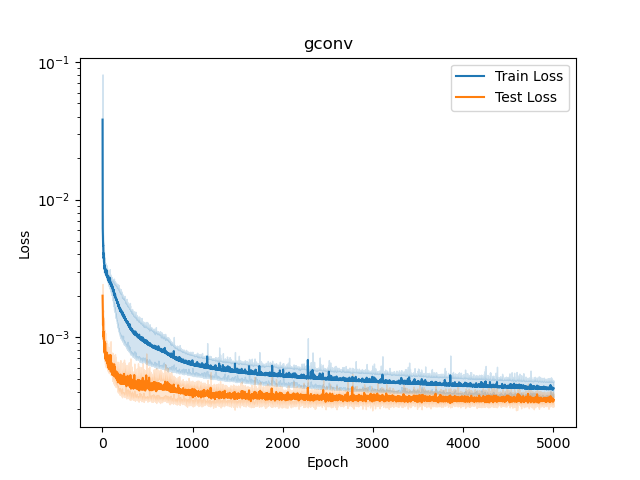

The table this chart was drawn from, first rows:
, epoch, train_loss, test_loss, it
0, 1, 0.00702, 0.001568, 0
1, 2, 0.00556, 0.001334, 0
2, 3, 0.004513, 0.001434, 0
3, 4, 0.003899, 0.0009387, 0
4, 5, 0.003838, 0.0008494, 0
5, 6, 0.003432, 0.0008001, 0
6, 7, 0.003736, 0.001516, 0
7, 8, 0.004195, 0.0007741, 0
8, 9, 0.003183, 0.0008453, 0
9, 10, 0.003208, 0.000739, 0
10, 11, 0.00316, 0.0007088, 0
11, 12, 0.003447, 0.0007903, 0
12, 13, 0.003247, 0.0009104, 0
13, 14, 0.003197, 0.0006805, 0
14, 15, 0.003017, 0.0009363, 0
15, 16, 0.002998, 0.000768, 0
16, 17, 0.002887, 0.0007418, 0
17, 18, 0.003623, 0.0008276, 0
18, 19, 0.003276, 0.0006634, 0
19, 20, 0.002907, 0.0006956, 0
20, 21, 0.002999, 0.0006607, 0
21, 22, 0.002867, 0.0009867, 0
22, 23, 0.002889, 0.000762, 0
23, 24, 0.003072, 0.0006695, 0
24, 25, 0.002818, 0.0006669, 0
25, 26, 0.003529, 0.0007244, 0
26, 27, 0.002845, 0.0007347, 0
27, 28, 0.00302, 0.0009716, 0
28, 29, 0.002864, 0.0006065, 0
29, 30, 0.002935, 0.0007931, 0
30, 31, 0.002854, 0.0006097, 0
31, 32, 0.003102, 0.0006222, 0
32, 33, 0.002808, 0.0007153, 0
33, 34, 0.002784, 0.0005848, 0
34, 35, 0.002839, 0.0005967, 0
35, 36, 0.002844, 0.0006323, 0
36, 37, 0.002788, 0.000639, 0
37, 38, 0.002807, 0.0007079, 0
38, 39, 0.002728, 0.0006009, 0
39, 40, 0.002801, 0.0006414, 0
40, 41, 0.002933, 0.0006526, 0
41, 42, 0.002611, 0.0005997, 0
42, 43, 0.002769, 0.0006035, 0
43, 44, 0.002814, 0.0006619, 0
44, 45, 0.002768, 0.0006367, 0
45, 46, 0.002828, 0.000644, 0
46, 47, 0.002905, 0.0007501, 0
47, 48, 0.002604, 0.0006317, 0
48, 49, 0.002645, 0.0008978, 0
49, 50, 0.002783, 0.0007777, 0
50, 51, 0.002636, 0.0005824, 0
51, 52, 0.002621, 0.0007016, 0
52, 53, 0.002654, 0.0005635, 0
53, 54, 0.002602, 0.0006406, 0
54, 55, 0.002625, 0.0005761, 0
55, 56, 0.002669, 0.0005883, 0
56, 57, 0.002609, 0.0008834, 0
57, 58, 0.002576, 0.0005552, 0
58, 59, 0.002535, 0.000653, 0
59, 60, 0.002444, 0.0008078, 0
... 24,940 more rows
